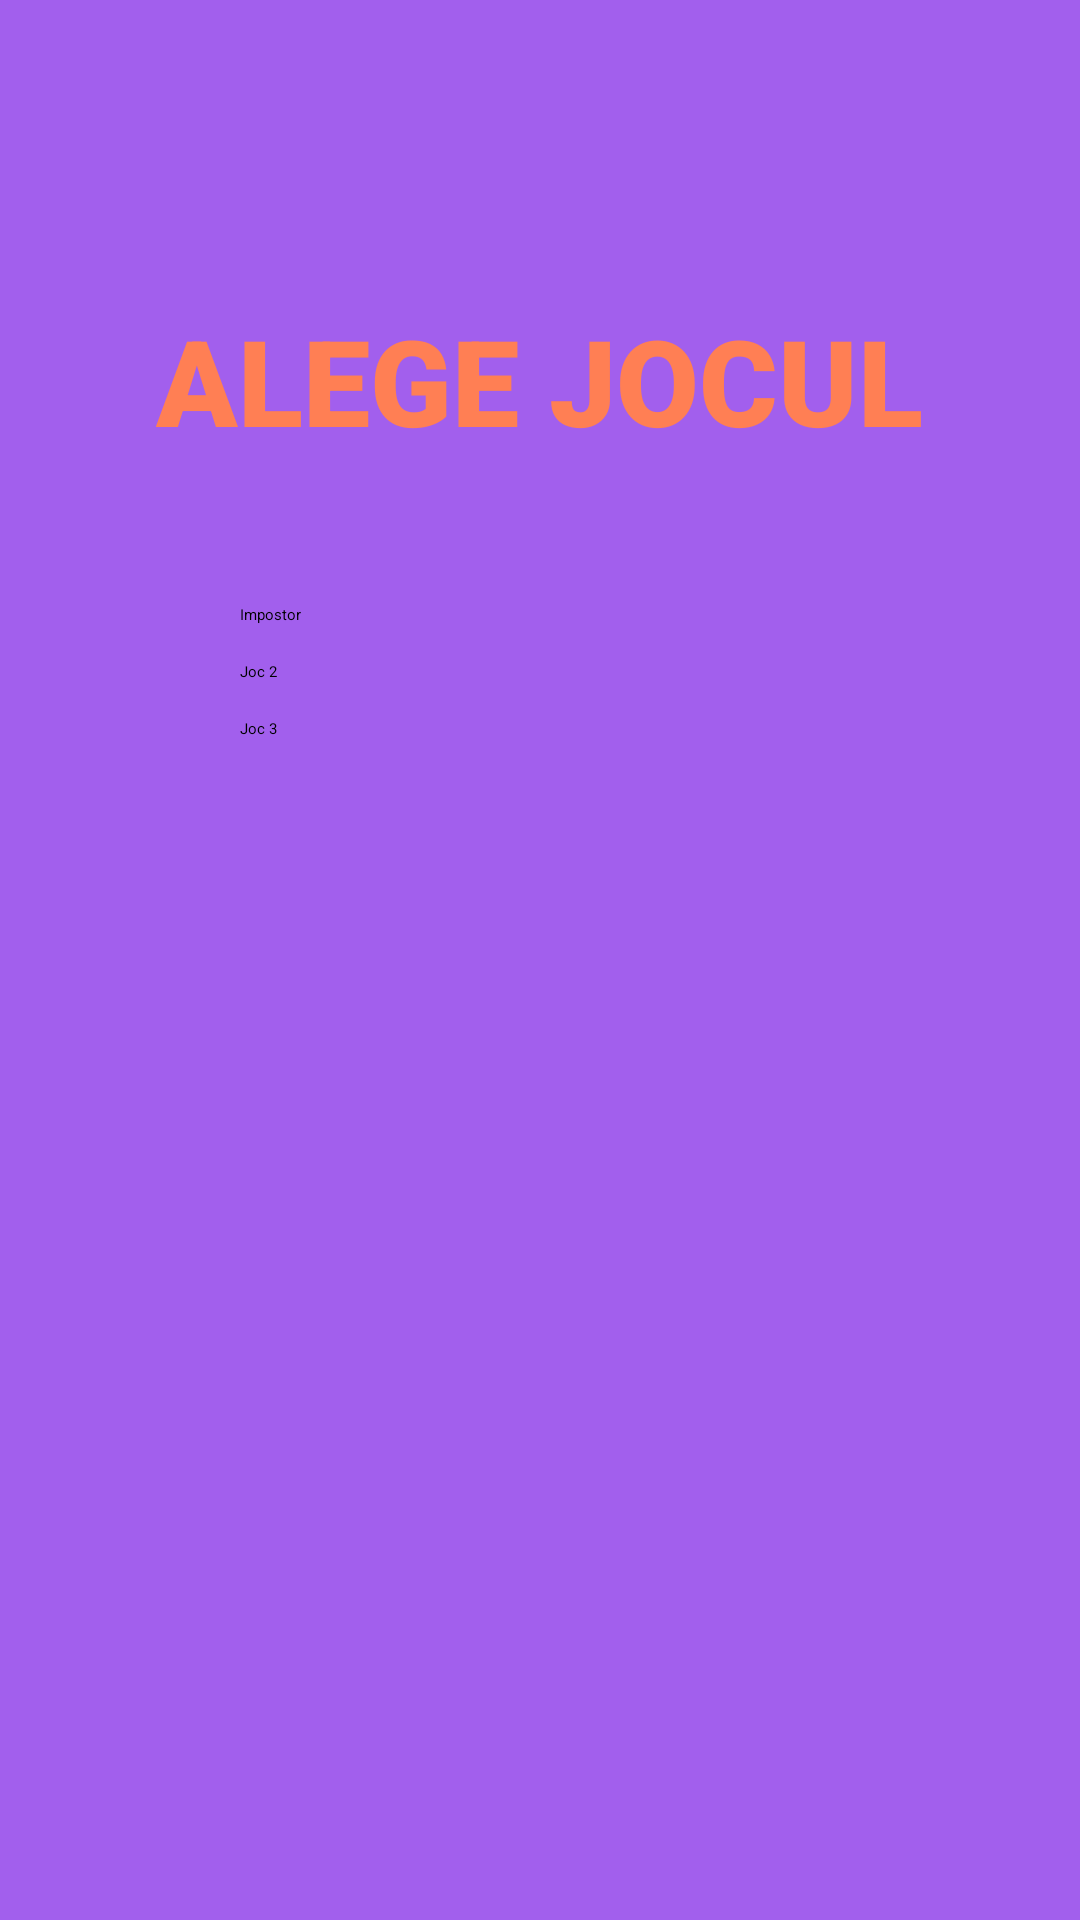

Android layout source for this screen:
<!-- AndroidManifest.xml: application theme Theme.MyApplication -->
<!-- res/layout/menu_screen.xml -->
<LinearLayout
    xmlns:android="http://schemas.android.com/apk/res/android"
    android:layout_width="match_parent"
    android:layout_height="match_parent"
    android:background="#AB7511E4"
    android:gravity="center_horizontal"
    android:orientation="vertical"
    android:visibility="visible">

    <TextView
        android:layout_width="wrap_content"
        android:layout_height="wrap_content"
        android:layout_marginTop="100dp"
        android:layout_marginBottom="48dp"
        android:fontFamily="sans-serif-black"
        android:gravity="center"
        android:text="Alege jocul"
        android:textAlignment="center"
        android:textAllCaps="true"
        android:textColor="#FF7F54"
        android:textColorLink="#FF5722"
        android:textSize="40sp" />

    <Button
        android:id="@+id/btnImpostor"
        android:layout_width="200dp"
        android:layout_height="wrap_content"
        android:text="Impostor"
        android:layout_marginBottom="12dp"/>

    <Button
        android:id="@+id/btnImpostor2"
        android:layout_width="200dp"
        android:layout_height="wrap_content"
        android:text="Joc 2"
        android:layout_marginBottom="12dp"/>

    <Button
        android:id="@+id/btnClash"
        android:layout_width="200dp"
        android:layout_height="wrap_content"
        android:text="Joc 3"/>

</LinearLayout>
<!-- resources referenced by this layout -->
<resources>

</resources>
